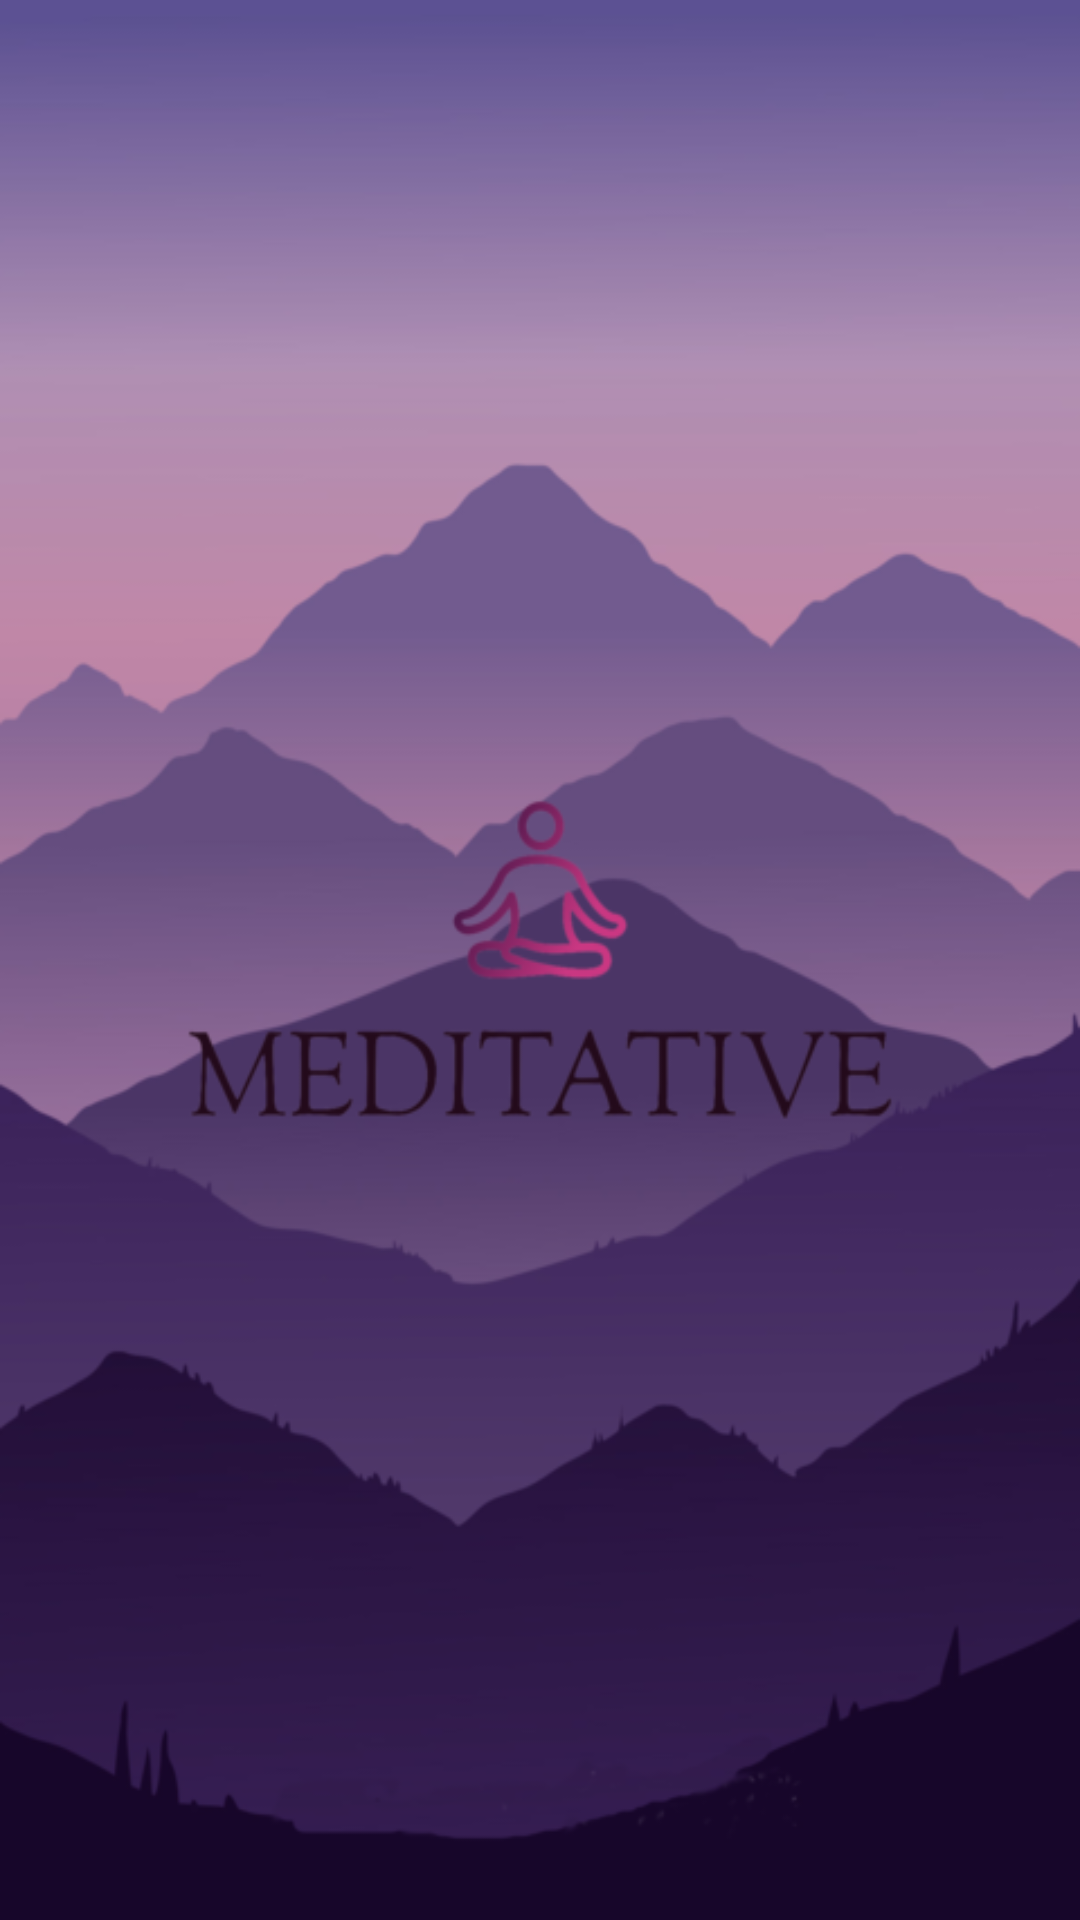

Here is an Android app screen rendered from its layout file. Give the layout XML and the strings, colors and styles it references.
<!-- AndroidManifest.xml: activity theme Theme.AppCompat.Light.NoActionBar -->
<!-- res/layout/activity_main.xml -->
<?xml version="1.0" encoding="utf-8"?>
<RelativeLayout xmlns:android="http://schemas.android.com/apk/res/android"
    xmlns:app="http://schemas.android.com/apk/res-auto"
    android:id="@+id/container"
    android:layout_width="fill_parent"
    android:layout_height="fill_parent"
    android:background="@drawable/splash_port">


</RelativeLayout>
<!-- resources referenced by this layout -->
<resources>
  <!-- drawable splash_port: png bitmap (drawable-hdpi, 72841 bytes) -->
</resources>
